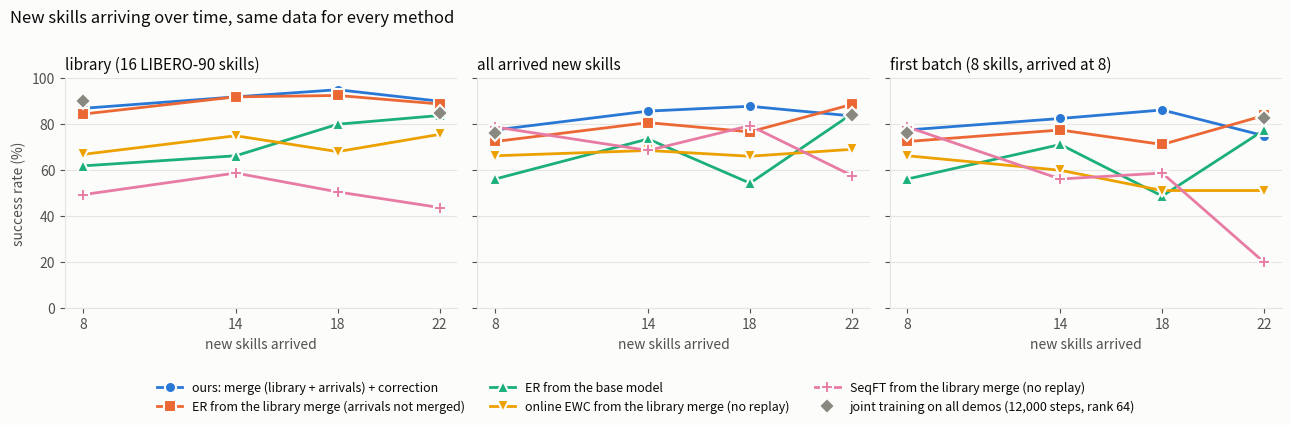

Python code for this plot: (Note: this script raises an exception after producing the figure.)
"""11-20 figure: EXP-159 / EXP-164 continual arrival, every method on the same data. Order 0's library (16 LIBERO-90 skills)
+ the scaling order's 22 new skills arriving 8 / 14 / 18 / 22; raw success (test states 0..9, 10 eps). Every arm gets the
new batch's own successful rollouts + 5 demos per library skill + earlier batches' stored rollouts (SeqFT / EWC: new batch
only), 3,000 steps at arrival 1 and 1,500 resumed steps per later arrival. One curve per method; joint training at 8 and 22.
Numbers = sweep/_e147_abs.py | _e147_raw.py (E145_SEQ 0 / 19 / 20 / 4), logged in EXPERIMENTS.md (EXP-159, EXP-164)."""
import matplotlib; matplotlib.use("Agg")
import matplotlib.pyplot as plt

SURF, INK, INK2, GRID = "#fcfcfb", "#0b0b0b", "#52514e", "#e6e5e0"
M = [  # name, color (categorical slots 1-5), marker, {new skills arrived: (library, all arrived new, first batch of 8)}
    ("ours: merge (library + arrivals) + correction", "#2a78d6", "o",
     {8: (86.9, 77.5, 77.5), 14: (91.9, 85.7, 82.5), 18: (95.0, 87.8, 86.2), 22: (90.0, 83.6, 75.0)}),
    ("ER from the library merge (arrivals not merged)", "#eb6834", "s",
     {8: (84.4, 72.5, 72.5), 14: (91.9, 80.7, 77.5), 18: (92.5, 76.7, 71.2), 22: (88.8, 88.6, 83.8)}),
    ("ER from the base model", "#1baf7a", "^",
     {8: (61.9, 56.2, 56.2), 14: (66.3, 73.6, 71.2), 18: (80.0, 54.4, 48.8), 22: (83.8, 84.5, 77.5)}),
    ("online EWC from the library merge (no replay)", "#eda100", "v",
     {8: (66.9, 66.3, 66.3), 14: (75.0, 68.6, 60.0), 18: (68.1, 66.1, 51.2), 22: (75.6, 69.1, 51.2)}),
    ("SeqFT from the library merge (no replay)", "#e87ba4", "P",
     {8: (49.4, 78.8, 78.8), 14: (58.8, 68.6, 56.2), 18: (50.6, 79.4, 58.8), 22: (43.8, 57.7, 20.0)}),
]
JOINT = {8: (90.0, 76.2, 76.2), 22: (85.0, 84.1, 82.5)}
fig, axs = plt.subplots(1, 3, figsize=(13, 4.2), sharey=True, facecolor=SURF)
for k, (ax, ttl) in enumerate(zip(axs, ("library (16 LIBERO-90 skills)", "all arrived new skills", "first batch (8 skills, arrived at 8)"))):
    ax.set_facecolor(SURF)
    for nm, c, mk, d in M:
        xs = sorted(d); ax.plot(xs, [d[x][k] for x in xs], color=c, lw=2, marker=mk, ms=8, mec=SURF, mew=1.5, label=nm)
    ax.plot(sorted(JOINT), [JOINT[x][k] for x in sorted(JOINT)], ls="none", marker="D", ms=8, color="#888780", mec=SURF,
            mew=1.5, label="joint training on all demos (12,000 steps, rank 64)")
    ax.set_title(ttl, fontsize=11, loc="left", color=INK); ax.set_xlabel("new skills arrived", color=INK2)
    ax.set_xticks([8, 14, 18, 22]); ax.set_ylim(0, 100); ax.grid(axis="y", color=GRID, lw=0.8); ax.set_axisbelow(True)
    ax.tick_params(colors=INK2)
    for s in ("top", "right"): ax.spines[s].set_visible(False)
    for s in ("left", "bottom"): ax.spines[s].set_color(GRID)
axs[0].set_ylabel("success rate (%)", color=INK2)
h, l = axs[0].get_legend_handles_labels(); fig.legend(h, l, loc="lower center", ncol=3, frameon=False, fontsize=9, labelcolor=INK)
fig.suptitle("New skills arriving over time, same data for every method", fontsize=12, x=0.01, ha="left", color=INK)
fig.tight_layout(rect=(0, 0.13, 1, 0.98))
fig.savefig("results/figs/continual_all.png", dpi=160, facecolor=SURF)
